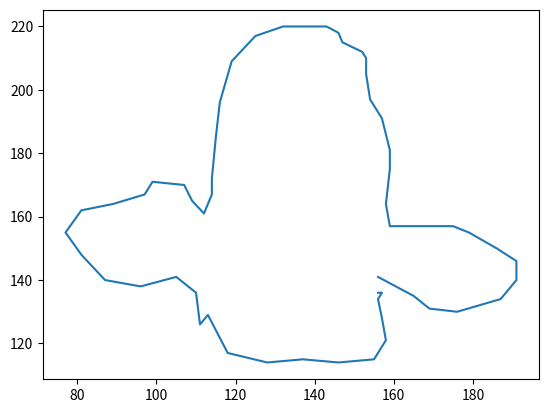

Reproduce this figure in Python.
import matplotlib.pyplot as plt


"""
<!--
To see the solutions to the previous level, replace pc with pcc and add :un:pw

i.e. go to: http://www.pythonchallenge.com/pcc/return/good.html:huge:file

Join us at the IRC: irc.freenode.net #pythonchallenge

-->

<!--
first+second=?

first:
146,399,163,403,170,393,169,391,166,386,170,381,170,371,170,355,169,346,167,335,170,329,170,320,170,
310,171,301,173,290,178,289,182,287,188,286,190,286,192,291,194,296,195,305,194,307,191,312,190,316,
190,321,192,331,193,338,196,341,197,346,199,352,198,360,197,366,197,373,196,380,197,383,196,387,192,
389,191,392,190,396,189,400,194,401,201,402,208,403,213,402,216,401,219,397,219,393,216,390,215,385,
215,379,213,373,213,365,212,360,210,353,210,347,212,338,213,329,214,319,215,311,215,306,216,296,218,
290,221,283,225,282,233,284,238,287,243,290,250,291,255,294,261,293,265,291,271,291,273,289,278,287,
279,285,281,280,284,278,284,276,287,277,289,283,291,286,294,291,296,295,299,300,301,304,304,320,305,
327,306,332,307,341,306,349,303,354,301,364,301,371,297,375,292,384,291,386,302,393,324,391,333,387,
328,375,329,367,329,353,330,341,331,328,336,319,338,310,341,304,341,285,341,278,343,269,344,262,346,
259,346,251,349,259,349,264,349,273,349,280,349,288,349,295,349,298,354,293,356,286,354,279,352,268,
352,257,351,249,350,234,351,211,352,197,354,185,353,171,351,154,348,147,342,137,339,132,330,122,327,
120,314,116,304,117,293,118,284,118,281,122,275,128,265,129,257,131,244,133,239,134,228,136,221,137,
214,138,209,135,201,132,192,130,184,131,175,129,170,131,159,134,157,134,160,130,170,125,176,114,176,
102,173,103,172,108,171,111,163,115,156,116,149,117,142,116,136,115,129,115,124,115,120,115,115,117,
113,120,109,122,102,122,100,121,95,121,89,115,87,110,82,109,84,118,89,123,93,129,100,130,108,132,110,
133,110,136,107,138,105,140,95,138,86,141,79,149,77,155,81,162,90,165,97,167,99,171,109,171,107,161,
111,156,113,170,115,185,118,208,117,223,121,239,128,251,133,259,136,266,139,276,143,290,148,310,151,
332,155,348,156,353,153,366,149,379,147,394,146,399

second:
156,141,165,135,169,131,176,130,187,134,191,140,191,146,186,150,179,155,175,157,168,157,163,157,159,
157,158,164,159,175,159,181,157,191,154,197,153,205,153,210,152,212,147,215,146,218,143,220,132,220,
125,217,119,209,116,196,115,185,114,172,114,167,112,161,109,165,107,170,99,171,97,167,89,164,81,162,
77,155,81,148,87,140,96,138,105,141,110,136,111,126,113,129,118,117,128,114,137,115,146,114,155,115,
158,121,157,128,156,134,157,136,156,136

-->
"""

# FIRST starts & ends with 146, 399. Closed loop - try connecting the dots?
# fmt:off
FIRST = [146,399,163,403,170,393,169,391,166,386,170,381,170,371,170,355,169,346,167,335,170,329,170,320,170,
310,171,301,173,290,178,289,182,287,188,286,190,286,192,291,194,296,195,305,194,307,191,312,190,316,
190,321,192,331,193,338,196,341,197,346,199,352,198,360,197,366,197,373,196,380,197,383,196,387,192,
389,191,392,190,396,189,400,194,401,201,402,208,403,213,402,216,401,219,397,219,393,216,390,215,385,
215,379,213,373,213,365,212,360,210,353,210,347,212,338,213,329,214,319,215,311,215,306,216,296,218,
290,221,283,225,282,233,284,238,287,243,290,250,291,255,294,261,293,265,291,271,291,273,289,278,287,
279,285,281,280,284,278,284,276,287,277,289,283,291,286,294,291,296,295,299,300,301,304,304,320,305,
327,306,332,307,341,306,349,303,354,301,364,301,371,297,375,292,384,291,386,302,393,324,391,333,387,
328,375,329,367,329,353,330,341,331,328,336,319,338,310,341,304,341,285,341,278,343,269,344,262,346,
259,346,251,349,259,349,264,349,273,349,280,349,288,349,295,349,298,354,293,356,286,354,279,352,268,
352,257,351,249,350,234,351,211,352,197,354,185,353,171,351,154,348,147,342,137,339,132,330,122,327,
120,314,116,304,117,293,118,284,118,281,122,275,128,265,129,257,131,244,133,239,134,228,136,221,137,
214,138,209,135,201,132,192,130,184,131,175,129,170,131,159,134,157,134,160,130,170,125,176,114,176,
102,173,103,172,108,171,111,163,115,156,116,149,117,142,116,136,115,129,115,124,115,120,115,115,117,
113,120,109,122,102,122,100,121,95,121,89,115,87,110,82,109,84,118,89,123,93,129,100,130,108,132,110,
133,110,136,107,138,105,140,95,138,86,141,79,149,77,155,81,162,90,165,97,167,99,171,109,171,107,161,
111,156,113,170,115,185,118,208,117,223,121,239,128,251,133,259,136,266,139,276,143,290,148,310,151,
332,155,348,156,353,153,366,149,379,147,394,146,399]

# SECOND doesn't seem to be a closed loop?
SECOND = [156,141,165,135,169,131,176,130,187,134,191,140,191,146,186,150,179,155,175,157,168,157,163,157,159,
157,158,164,159,175,159,181,157,191,154,197,153,205,153,210,152,212,147,215,146,218,143,220,132,220,
125,217,119,209,116,196,115,185,114,172,114,167,112,161,109,165,107,170,99,171,97,167,89,164,81,162,
77,155,81,148,87,140,96,138,105,141,110,136,111,126,113,129,118,117,128,114,137,115,146,114,155,115,
158,121,157,128,156,134,157,136,156,136]
# fmt:on

# page title: "connect the dots"


def parse_data():
    print(f"{len(FIRST)=}")
    print(f"{len(SECOND)=}")

    coordinates = []

    for first, second in zip(FIRST, SECOND):
        # print(f"{first=}, {second=}")
        summed = first + second
        print(f"{summed=}")

        coordinates.append((first, second))

    print(f"{coordinates=}")

    # Maybe the lists have coordinates like [x, y, x, y, x, y...]
    for i in range(len(FIRST), 2):
        print(i)

    x_coords = []
    y_coords = []

    for x in FIRST[::2]:
        x_coords.append(x)

    for y in FIRST[1::2]:
        y_coords.append(y)

    print(x_coords)
    print(y_coords)

    second_x_coords = []
    second_y_coords = []

    for x in SECOND[::2]:
        second_x_coords.append(x)

    for y in SECOND[1::2]:
        second_y_coords.append(y)

    # Plot looks like a bull upside down: solved!
    plt.plot(second_x_coords, second_y_coords)
    # plt.plot(x_coords, y_coords)
    plt.show()


def main():
    parse_data()


if __name__ == "__main__":
    main()
